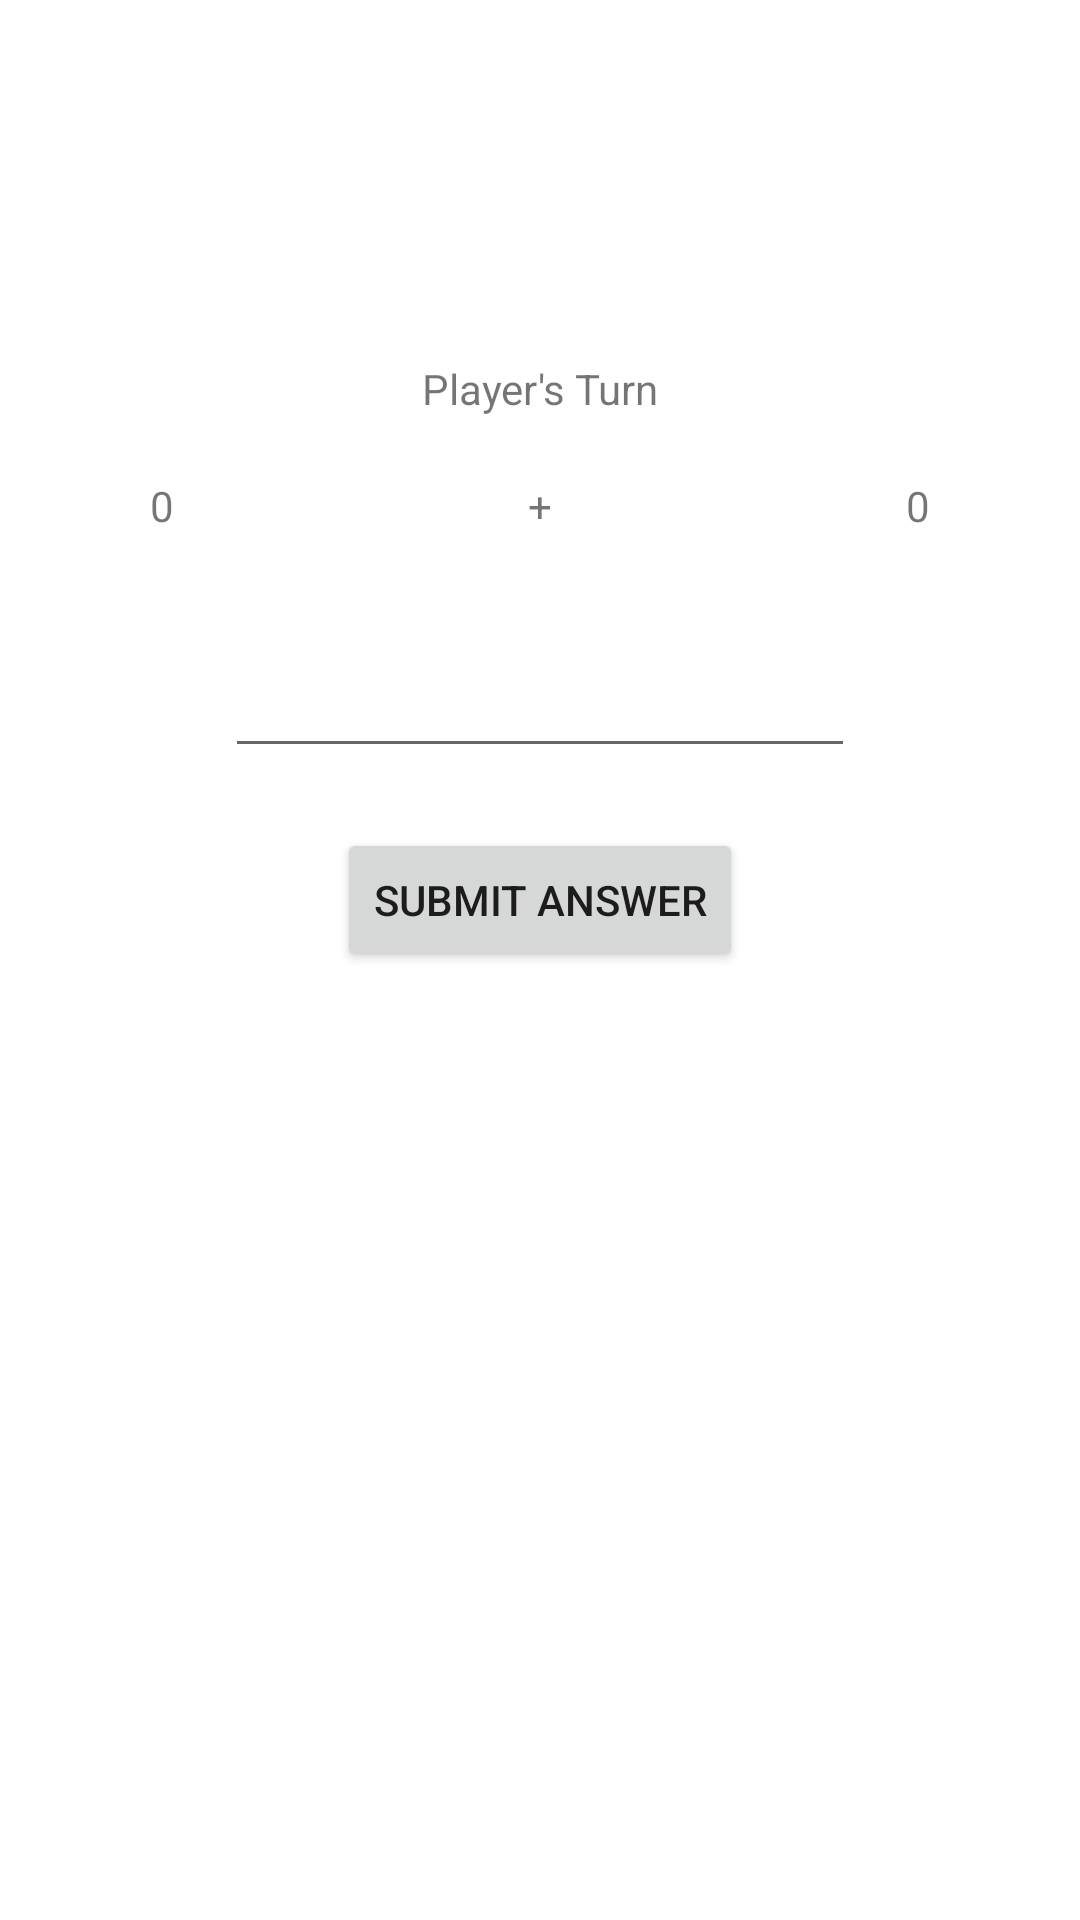

The Android layout XML behind this screen, and the referenced resources:
<!-- AndroidManifest.xml: application theme Theme.Adv160420121WEEK2 -->
<!-- res/layout/fragment_main.xml -->
<?xml version="1.0" encoding="utf-8"?>
<FrameLayout xmlns:android="http://schemas.android.com/apk/res/android"
    xmlns:app="http://schemas.android.com/apk/res-auto"
    xmlns:tools="http://schemas.android.com/tools"
    android:layout_width="match_parent"
    android:layout_height="match_parent"
    tools:context=".MainFragment">

    

    <androidx.constraintlayout.widget.ConstraintLayout
        android:layout_width="match_parent"
        android:layout_height="match_parent">

        <TextView
            android:id="@+id/textView2"
            android:layout_width="wrap_content"
            android:layout_height="wrap_content"
            android:layout_marginTop="120dp"
            android:text="Player's Turn"
            app:layout_constraintEnd_toEndOf="parent"
            app:layout_constraintStart_toStartOf="parent"
            app:layout_constraintTop_toTopOf="parent" />

        <TextView
            android:id="@+id/textRandomNum1"
            android:layout_width="wrap_content"
            android:layout_height="wrap_content"
            android:layout_marginStart="50dp"
            android:layout_marginTop="20dp"
            android:text="0"
            app:autoSizeMaxTextSize="32dp"
            app:autoSizeMinTextSize="32dp"
            app:autoSizeTextType="none"
            app:layout_constraintStart_toStartOf="parent"
            app:layout_constraintTop_toBottomOf="@+id/textView2"
            app:textAllCaps="false" />

        <TextView
            android:id="@+id/textView4"
            android:layout_width="wrap_content"
            android:layout_height="wrap_content"
            android:layout_marginTop="20dp"
            android:text="+"
            app:autoSizeMaxTextSize="32dp"
            app:autoSizeMinTextSize="32dp"
            app:layout_constraintEnd_toEndOf="parent"
            app:layout_constraintStart_toStartOf="parent"
            app:layout_constraintTop_toBottomOf="@+id/textView2" />

        <TextView
            android:id="@+id/textRandomNum2"
            android:layout_width="wrap_content"
            android:layout_height="wrap_content"
            android:layout_marginTop="20dp"
            android:layout_marginEnd="50dp"
            android:text="0"
            app:layout_constraintEnd_toEndOf="parent"
            app:layout_constraintTop_toBottomOf="@+id/textView2" />

        <EditText
            android:id="@+id/numberAnswer"
            android:layout_width="wrap_content"
            android:layout_height="wrap_content"
            android:layout_marginTop="30dp"
            android:ems="10"
            android:inputType="number"
            android:minHeight="48dp"
            app:layout_constraintEnd_toEndOf="parent"
            app:layout_constraintStart_toStartOf="parent"
            app:layout_constraintTop_toBottomOf="@+id/textView4" />

        <Button
            android:id="@+id/btnSubmit"
            android:layout_width="wrap_content"
            android:layout_height="wrap_content"
            android:layout_marginTop="20dp"
            android:text="Submit Answer"
            app:layout_constraintEnd_toEndOf="@+id/numberAnswer"
            app:layout_constraintStart_toStartOf="@+id/numberAnswer"
            app:layout_constraintTop_toBottomOf="@+id/numberAnswer" />

    </androidx.constraintlayout.widget.ConstraintLayout>

</FrameLayout>
<!-- resources referenced by this layout -->
<resources>
  <style name="Theme.Adv160420121WEEK2" parent="Theme.MaterialComponents.DayNight.DarkActionBar">
          
          <item name="colorPrimary">@color/purple_500</item>
          <item name="colorPrimaryVariant">@color/purple_700</item>
          <item name="colorOnPrimary">@color/white</item>
          
          <item name="colorSecondary">@color/teal_200</item>
          <item name="colorSecondaryVariant">@color/teal_700</item>
          <item name="colorOnSecondary">@color/black</item>
          
          <item name="android:statusBarColor" tools:targetApi="l">?attr/colorPrimaryVariant</item>
          
      </style>
  <!-- not gathered from this repository: default colours our renderer supplied (Android Studio template values) -->
  <color name="purple_500">#FF6200EE</color>
  <color name="purple_700">#FF3700B3</color>
  <color name="teal_200">#FF03DAC5</color>
  <color name="teal_700">#FF018786</color>
  <color name="black">#FF000000</color>
  <color name="white">#FFFFFFFF</color>
</resources>
